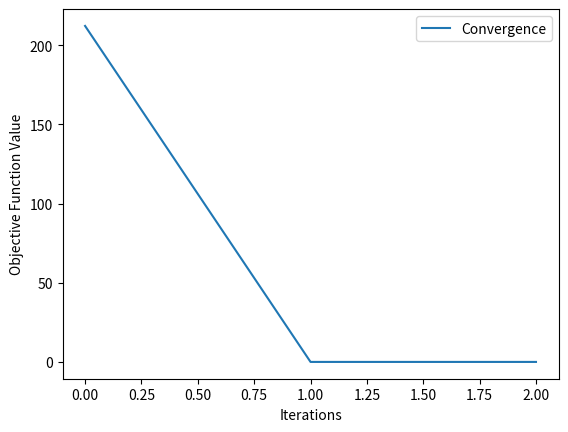

Reproduce this figure in Python.
import numpy as np
from scipy.optimize import minimize
import matplotlib.pyplot as plt

# Rosenbrock function
def rosenbrock(x):
    return 100*(x[0]**2 - x[1])**2 + (x[0] - 1)**2

# Gradient of Rosenbrock function
def rosenbrock_gradient(x):
    return np.array([400*x[0]*(x[0]**2 - x[1]) + 2*(x[0] - 1), -200*(x[0]**2 - x[1])])

# Termination criterion: ||∇f(x^((k)))||≤ε
def termination_criterion(gradient, epsilon):
    return np.linalg.norm(gradient) <= epsilon

# Markwardt method with the specified termination criterion
def markwardt_method(rosenbrock, rosenbrock_gradient, x0, epsilon):
    xk = x0
    fk = rosenbrock(xk)
    history = [fk]

    while True:
        gradient = rosenbrock_gradient(xk)

        result = minimize(rosenbrock, xk, method='trust-constr', jac=rosenbrock_gradient, options={'disp': False}, tol=None)
        xk = result.x
        fk = result.fun
        history.append(fk)

        if termination_criterion(gradient, epsilon):
            break

    return history

# Initial point
x0 = np.array([-1.2, 0])

# Termination criterion: ||∇f(x^((k)))||≤ε
epsilon = 1e-6

# Run Markwardt method with the specified termination criterion
history = markwardt_method(rosenbrock, rosenbrock_gradient, x0, epsilon)

# Print the minimized value
minimized_value = history[-1]
print("Мінімізоване значення цільової функції:", minimized_value)

# Plot the convergence history
plt.plot(history, label='Convergence')
plt.xlabel('Iterations')
plt.ylabel('Objective Function Value')
plt.legend()
plt.show()
